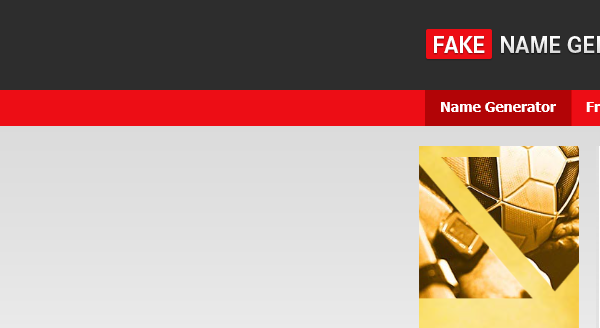
Task: Blank Project
Workflow: Main

Step 1: Attach Browser 'Generatea Page' in window 'Generate a Random Name*'

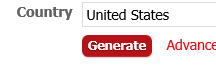
Step 2: click on the text box 'genbtn'

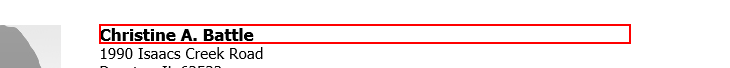
Step 3: get-text from the heading

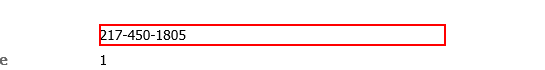
Step 4: get-text from the dd

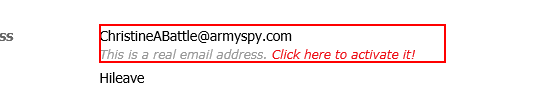
Step 5: get-text from the dd